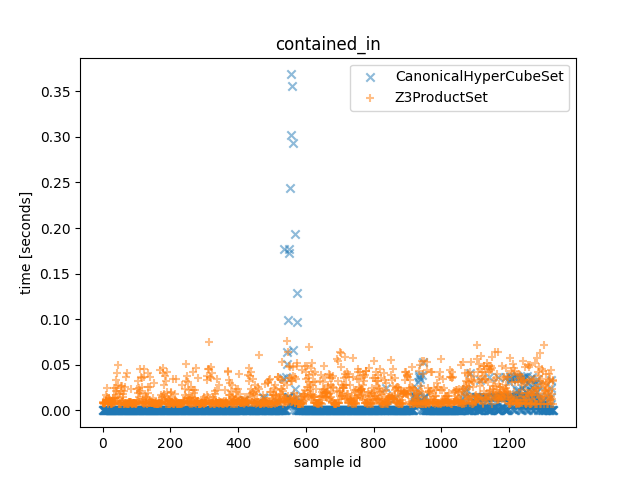

Data behind this chart, as committed beside it:
Z3ProductSet_time, CanonicalHyperCubeSet_times, Z3ProductSet_outcome, CanonicalHyperCubeSet_outcome, description
0.008613, 7.800001185387373e-06, False, False, <allow_list=[ConnectionAttributes(src_po…
0.008822, 5.299982149153948e-06, False, False, <allow_list=[ConnectionAttributes(src_po…
0.007737, 5.199981387704611e-06, False, False, <allow_list=[ConnectionAttributes(src_po…
0.007902, 4.8000074457377195e-06, False, False, <allow_list=[ConnectionAttributes(src_po…
0.007929, 5.299982149153948e-06, False, False, <allow_list=[ConnectionAttributes(src_po…
0.007504, 5.3000112529844046e-06, False, False, <allow_list=[ConnectionAttributes(src_po…
0.007774, 7.90000194683671e-06, False, False, <allow_list=[ConnectionAttributes(src_po…
0.007693, 4.8000074457377195e-06, False, False, <allow_list=[ConnectionAttributes(src_po…
0.008072, 1.1399999493733048e-05, True, True, <allow_list=[ConnectionAttributes(src_po…
0.009777, 7.99997360445559e-06, False, False, <allow_list=[ConnectionAttributes(src_po…
0.01075, 1.5700003132224083e-05, False, False, <allow_list=[ConnectionAttributes(src_po…
0.01734, 8.90000956133008e-06, False, False, <allow_list=[ConnectionAttributes(src_po…
0.01417, 1.279998105019331e-05, False, False, <allow_list=[ConnectionAttributes(src_po…
0.01292, 8.400005754083395e-06, False, False, <allow_list=[ConnectionAttributes(src_po…
0.02497, 1.7400016076862812e-05, False, False, <allow_list=[ConnectionAttributes(src_po…
0.0093, 9.199982741847634e-06, False, False, <allow_list=[ConnectionAttributes(src_po…
0.007305, 1.1199997970834374e-05, True, True, <allow_list=[ConnectionAttributes(src_po…
0.007943, 1.2400007108226418e-05, False, False, <allow_list=[ConnectionAttributes(src_po…
0.01395, 1.0099989594891667e-05, True, True, <allow_list=[ConnectionAttributes(src_po…
0.01014, 1.479999627918005e-05, False, False, <allow_list=[ConnectionAttributes(src_po…
0.01197, 1.400001929141581e-05, True, True, <allow_list=[ConnectionAttributes(src_po…
0.009708, 1.4999997802078724e-05, False, False, <allow_list=[ConnectionAttributes(src_po…
0.008701, 3.300001844763756e-05, True, True, <allow_list=[ConnectionAttributes(src_po…
0.008983, 8.800008799880743e-06, False, False, <allow_list=[ConnectionAttributes(src_po…
0.007127, 1.1399999493733048e-05, True, True, <allow_list=[ConnectionAttributes(src_po…
0.007702, 8.800008799880743e-06, False, False, <allow_list=[ConnectionAttributes(src_po…
0.007287, 2.7000001864507794e-05, True, True, <allow_list=[ConnectionAttributes(src_po…
0.009076, 1.4900026144459844e-05, False, False, <allow_list=[ConnectionAttributes(src_po…
0.007305, 2.540001878514886e-05, True, True, <allow_list=[ConnectionAttributes(src_po…
0.008659, 1.3999990187585354e-05, False, False, <allow_list=[ConnectionAttributes(src_po…
0.008499, 2.5399989681318402e-05, True, False, <allow_list=[ConnectionAttributes(src_po…
0.01324, 1.4599994756281376e-05, False, False, <allow_list=[ConnectionAttributes(src_po…
0.01402, 8.00006091594696e-07, False, False, <allow_list=[ConnectionAttributes(src_po…
0.008572, 6.00004568696022e-07, True, True, <allow_list=[ConnectionAttributes(src_po…
0.02483, 7.00005330145359e-07, False, False, <allow_list=[ConnectionAttributes(src_po…
0.01045, 6.00004568696022e-07, True, True, <allow_list=[ConnectionAttributes(src_po…
0.01386, 6.999762263149023e-07, False, False, <allow_list=[ConnectionAttributes(src_po…
0.009141, 6.00004568696022e-07, True, True, <allow_list=[ConnectionAttributes(src_po…
0.0137, 5.499983672052622e-06, False, False, <allow_list=[ConnectionAttributes(src_po…
0.02502, 5.2000104915350676e-06, False, False, <allow_list=[ConnectionAttributes(src_po…
0.0215, 6.499991286545992e-06, False, False, <allow_list=[ConnectionAttributes(src_po…
0.03317, 6.699992809444666e-06, False, False, <allow_list=[ConnectionAttributes(src_po…
0.01866, 2.540001878514886e-05, False, False, <allow_list=[ConnectionAttributes(src_po…
0.04133, 1.200000406242907e-05, False, False, <allow_list=[ConnectionAttributes(src_po…
0.0098, 2.4800014216452837e-05, False, False, <allow_list=[ConnectionAttributes(src_po…
0.02795, 1.400001929141581e-05, False, False, <allow_list=[ConnectionAttributes(src_po…
0.01149, 2.6299996534362435e-05, False, False, <allow_list=[ConnectionAttributes(src_po…
0.05024, 1.4300021575763822e-05, False, False, <allow_list=[ConnectionAttributes(src_po…
0.007504, 1.1199997970834374e-05, False, False, <allow_list=[ConnectionAttributes(src_po…
0.01795, 1.09999964479357e-05, False, False, <allow_list=[ConnectionAttributes(src_po…
0.00736, 1.0599993402138352e-05, False, False, <allow_list=[ConnectionAttributes(src_po…
0.01305, 1.0399991879239678e-05, False, False, <allow_list=[ConnectionAttributes(src_po…
0.007141, 1.1399999493733048e-05, False, False, <allow_list=[ConnectionAttributes(src_po…
0.02077, 1.2499978765845299e-05, False, False, <allow_list=[ConnectionAttributes(src_po…
0.007435, 1.200000406242907e-05, False, False, <allow_list=[ConnectionAttributes(src_po…
0.02725, 1.0799994925037026e-05, False, False, <allow_list=[ConnectionAttributes(src_po…
0.008874, 1.1299998732283711e-05, False, False, <allow_list=[ConnectionAttributes(src_po…
0.02682, 1.1299998732283711e-05, False, False, <allow_list=[ConnectionAttributes(src_po…
0.009267, 9.400013368576765e-06, False, False, <allow_list=[ConnectionAttributes(src_po…
0.01476, 9.099981980398297e-06, False, False, <allow_list=[ConnectionAttributes(src_po…
... 1,272 more rows
